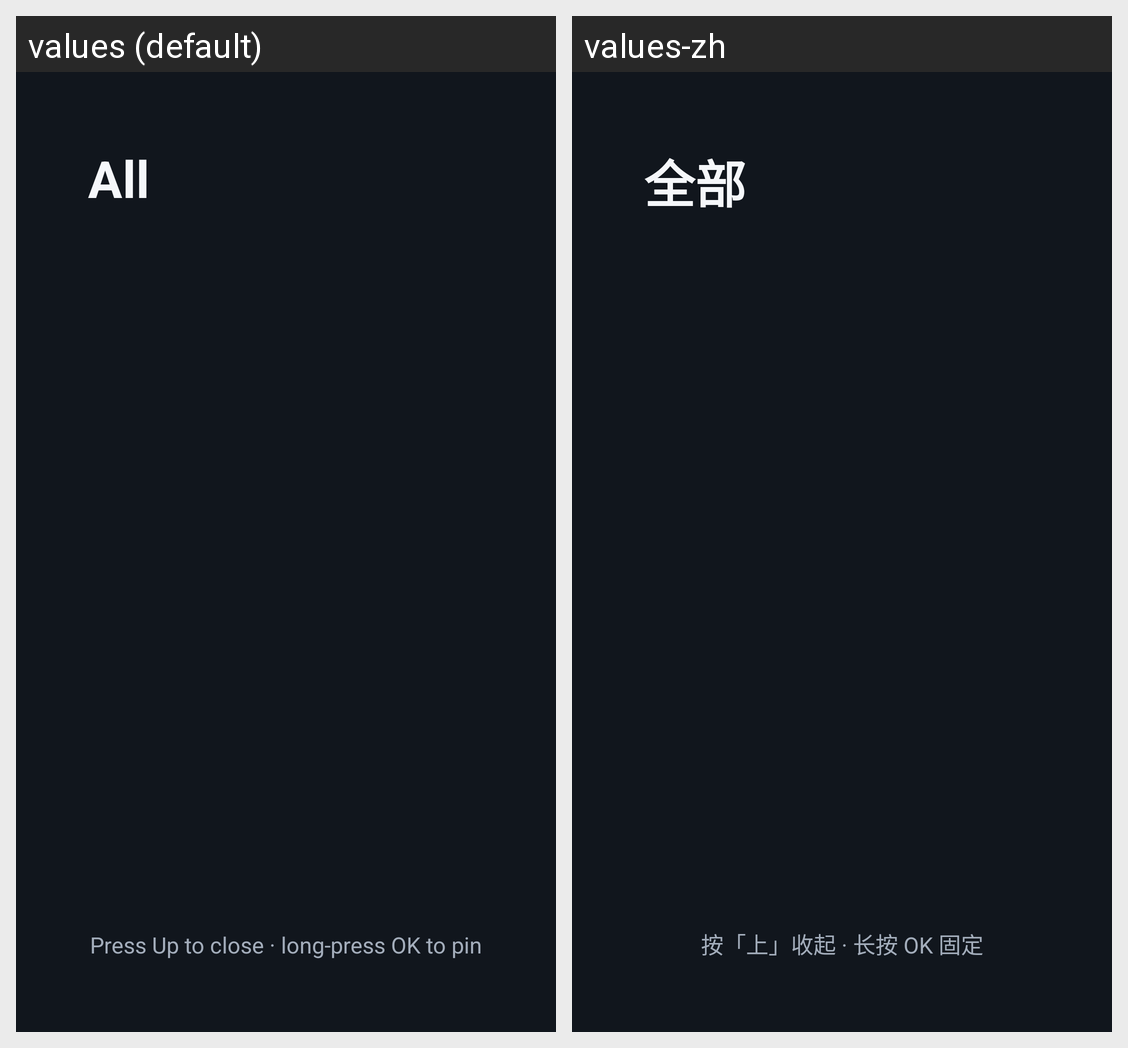

Here is an Android app screen in its default locale and in the app's own translations. Write out the translated-string differences for the strings that appear on this screen.
Android screen res/layout/activity_all_apps.xml rendered under 2 locales, left to right: values (default), values-zh. Device: Nexus 5 (rendered at 1080×1920; each locale shown at half size, 540×960, under a caption strip naming it); theme LauncherTheme.
Strings drawn on this screen, with the default value and each locale's value (text and hints the layout hard-codes, and strings that could not be matched under every locale, appear in the picture but are not listed):

all_apps
  values: All
  values-zh: 全部

hint_all_apps
  values: Press Up to close · long-press OK to pin
  values-zh: 按「上」收起 · 长按 OK 固定
